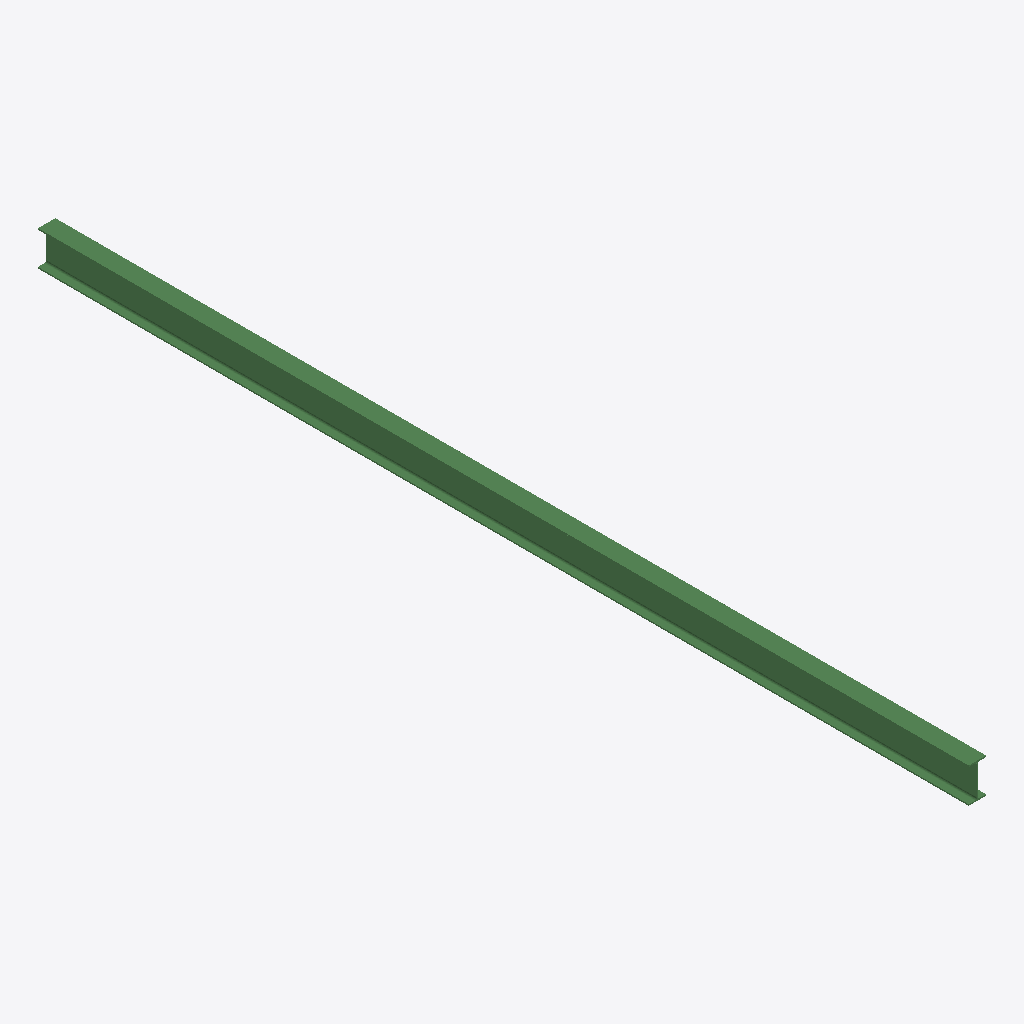
Isometric view of an IFC building model (IFC-SPF (STEP), schema IFC2X3, length unit millimetre), seen from the south-west, elements coloured by IFC class: 1 beam (green).
Extent 0.1 m × 7.2 m × 0.3 m (x, y, z). Storeys (1): Undefined at 0.00 m. Elements (1): 1 IfcBeam.

HEADER;
FILE_DESCRIPTION(('ViewDefinition[AISC_Steel_Detailing]','Option [BaseQuantities:Off]','Option [GridExport:On]','Option [Assemblies:Off]','Option [Bolts:On]','Option [Rebars:On]','Option [PourObjects:Off]','Option [Welds:On]','Option [SurfaceTreatments:On]','Option [LocationBy:0]','Option [ViewColors:Off]','Option [SectionedSpine:Off]','[2 more]'),'2;1');
FILE_NAME('b_631_Qty_30.ifc','2026-05-16T11:52:47',('GIOVANNIPC\\gcorrea'),('Structural Designer'),'IFC Database version: Work','Tekla Structures 2020 Service Pack 5, IFC Export','');
FILE_SCHEMA(('IFC2X3'));
ENDSEC;
DATA;
#37=IFCPROJECT('2G7ZFDNE16yBDU14FA92Me',#5,'Proyecto',$,$,$,$,(#11),#36);
#39=IFCSITE('2xvEzEinjBTea80yOTcujY',#5,'Obra',$,$,#38,$,$,.ELEMENT.,$,$,$,$,$);
#41=IFCBUILDING('0357x80bL8Uv1xIRvhWG14',#5,'Undefined',$,$,#40,$,$,.ELEMENT.,$,$,$);
#43=IFCBUILDINGSTOREY('29hdEUCErFze9E_VIAceOd',#5,'Undefined',$,$,#42,$,$,.ELEMENT.,0.0);
#59=IFCBEAM('3veMc_W45C9Atv8oBfus3N',#44,'BEAM','IPE270','IPE270',#47,#58,'IDf9a169be-8041-4c24-adf9-2322e9e360d7');
ENDSEC;
